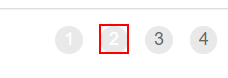
Task: Download all monthly reports for a specific vendor and generate yearly report
Workflow: Process

Step 1 [else]: click on the link '"+in_TransactionItem+"' in window 'ACME System 1 - Work Items' (chrome.exe)

Step 2: On Element Appear 'nextpage' on the link '"+in_TransactionItem+"' in window 'ACME System 1 - Work Items' (chrome.exe) (no picture)

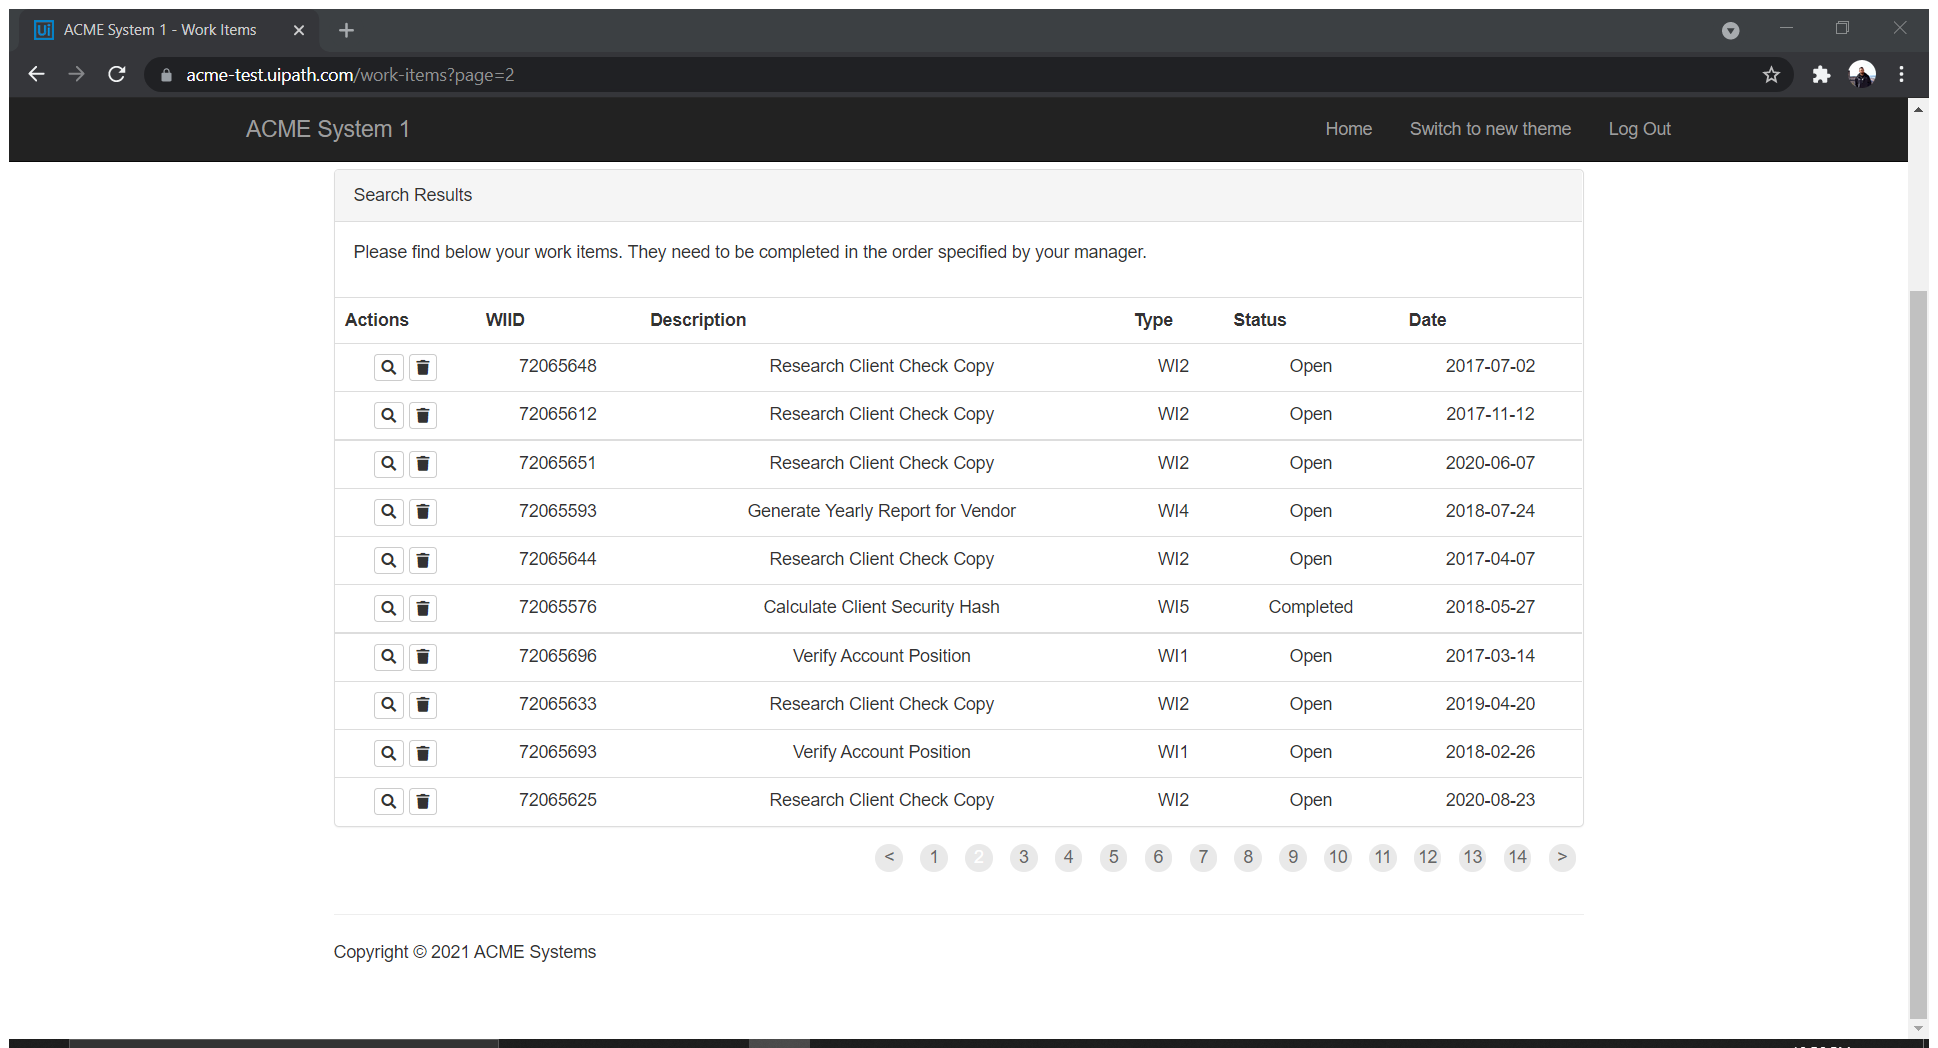
Step 3: Use Application/Browser in window 'ACME System 1 - Work Items' (chrome.exe)

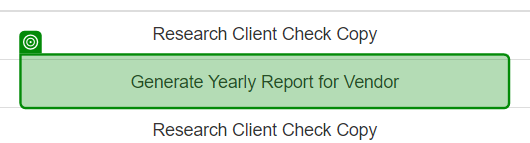
Step 4: get-text